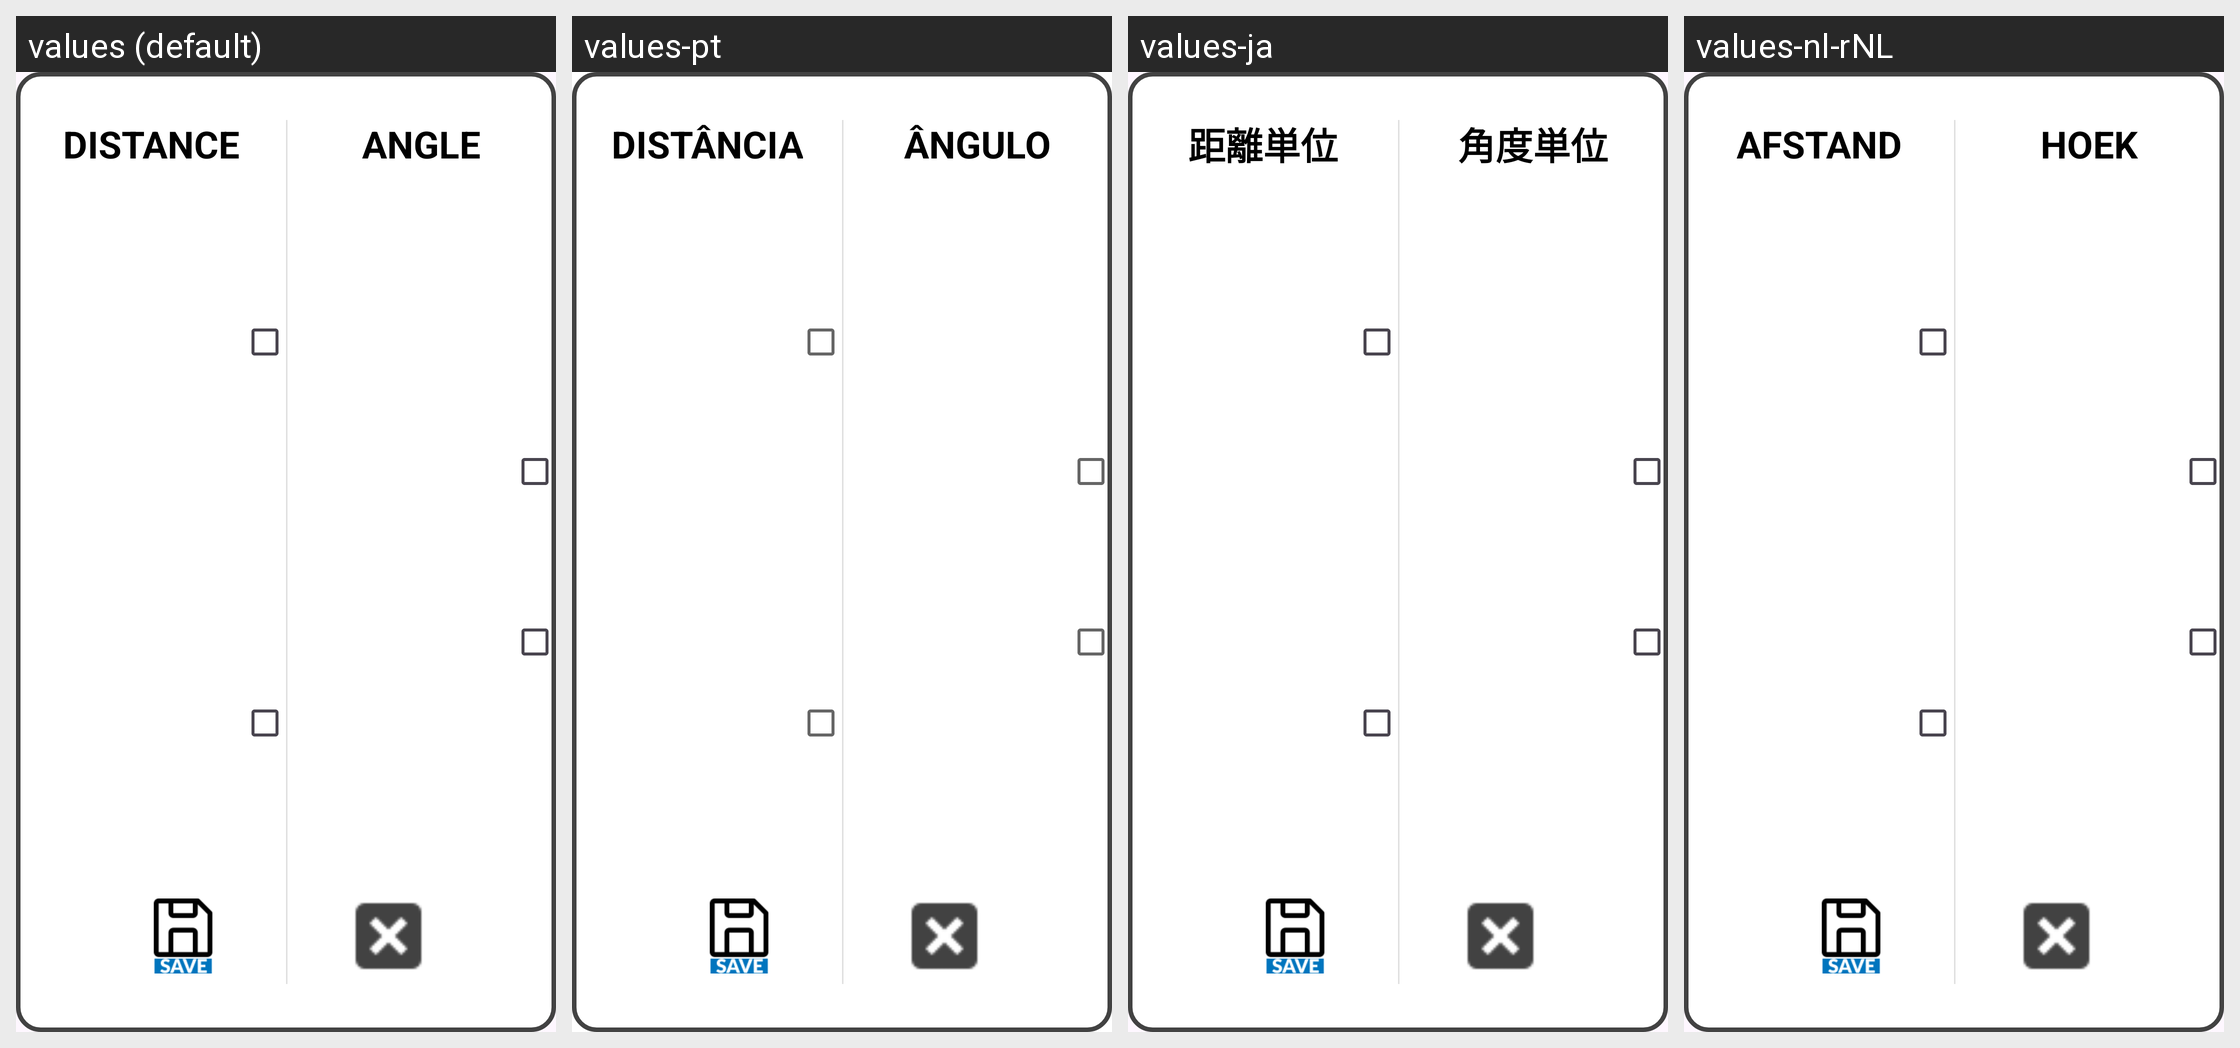

Locale-by-locale string values for the Android screen shown in this grid:
Android screen res/layout/dialog_unit_of_measure.xml rendered under 4 locales, left to right: values (default), values-pt, values-ja, values-nl-rNL. Device: Nexus 5 (rendered at 1080×1920; each locale shown at half size, 540×960, under a caption strip naming it); theme Theme.Stx_dig.
Other locales in the repository, not shown: values-cs, values-da, values-de, values-el, values-en, values-es, values-fi, values-fr, values-is, values-it, values-ko, values-no, values-ro-rRO, values-ru, values-sv, values-zh.
Strings drawn on this screen, with the default value and each locale's value (text and hints the layout hard-codes, and strings that could not be matched under every locale, appear in the picture but are not listed):

units
  values: DISTANCE
  values-pt: DISTÂNCIA
  values-ja: 距離単位
  values-nl-rNL: AFSTAND

unitsA
  values: ANGLE
  values-pt: ÂNGULO
  values-ja: 角度単位
  values-nl-rNL: HOEK
